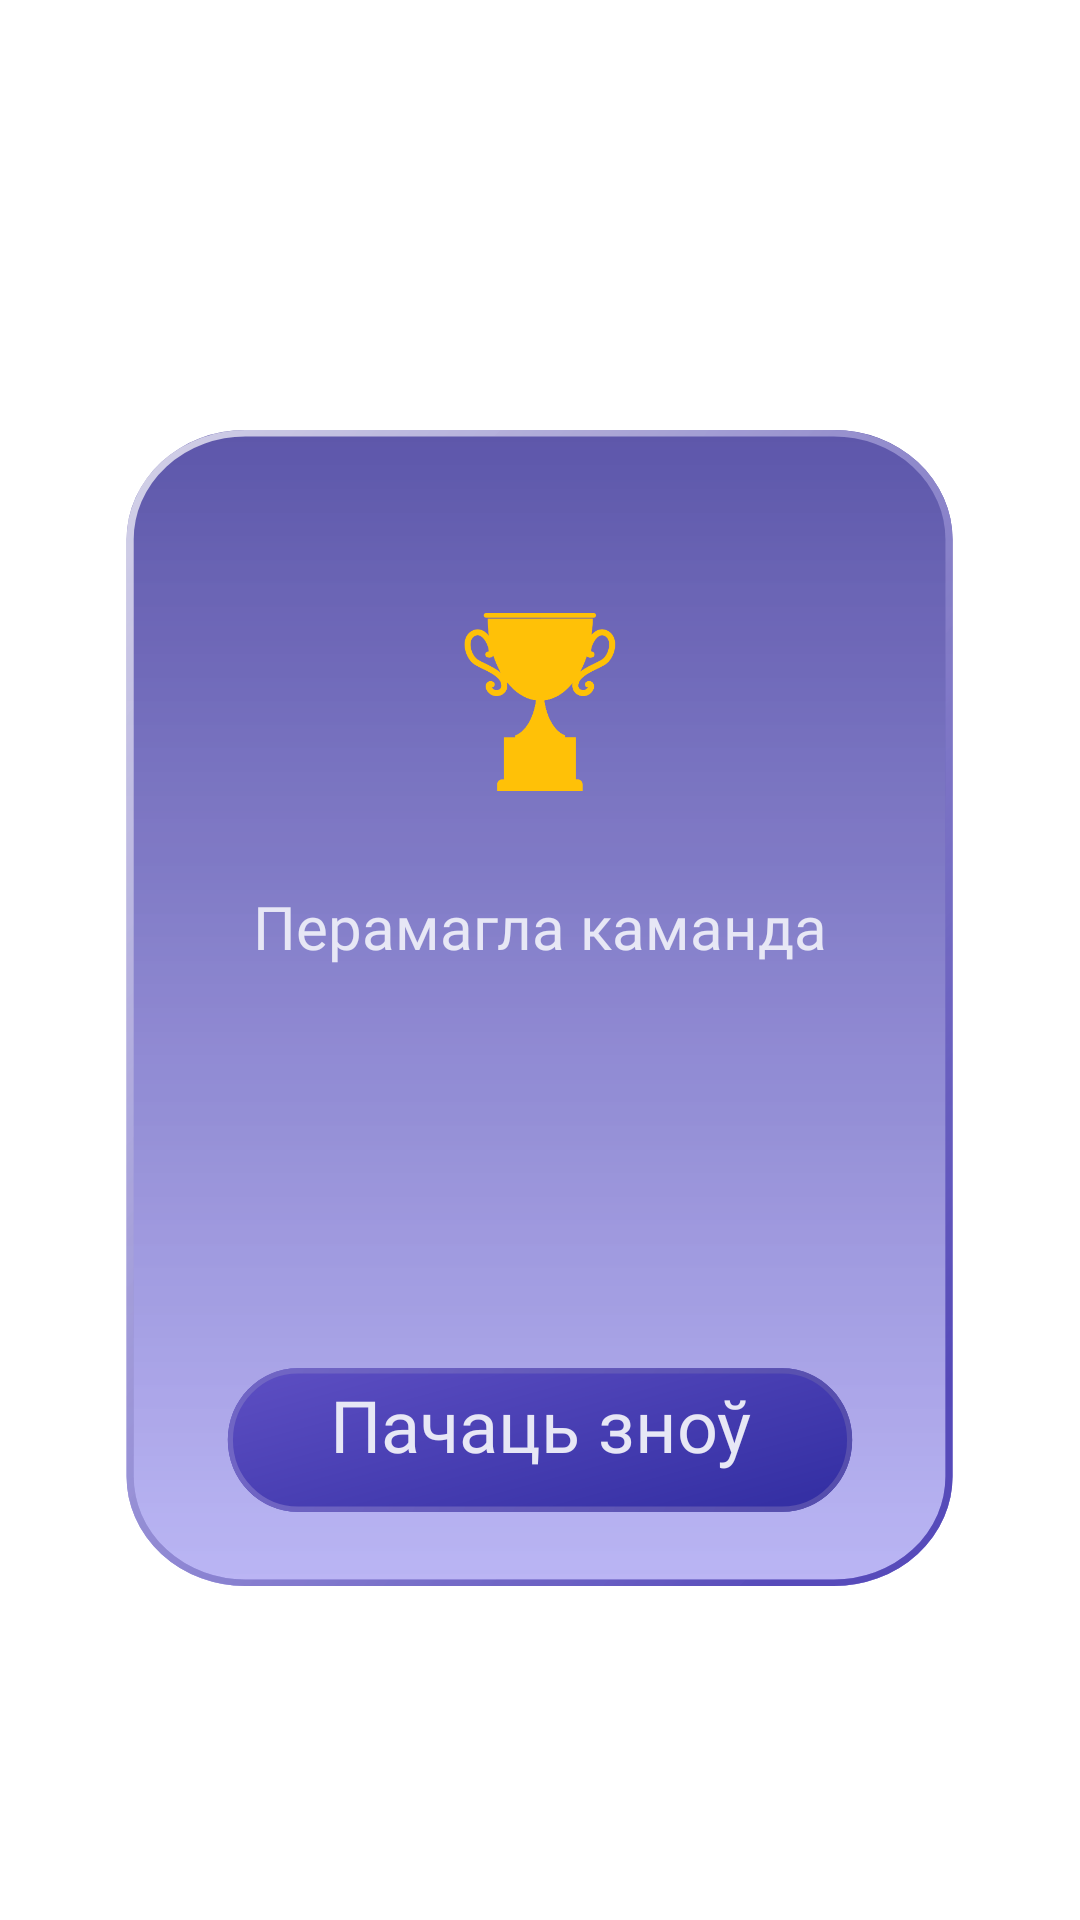

This screen was rendered from an Android layout file. Write that file and the resources it references.
<!-- AndroidManifest.xml: application theme AppTheme -->
<!-- res/layout/fragment_game_finish.xml -->
<?xml version="1.0" encoding="utf-8"?>
<androidx.constraintlayout.widget.ConstraintLayout xmlns:android="http://schemas.android.com/apk/res/android"
    xmlns:app="http://schemas.android.com/apk/res-auto"
    android:layout_width="match_parent"
    android:layout_height="match_parent">

    <ImageView
        android:id="@+id/bg_panel_game_finish"
        android:layout_width="0dp"
        android:layout_height="0dp"
        android:background="@drawable/ic_bg_panel"
        app:layout_constraintBottom_toTopOf="@+id/gl_panel_end_mode"
        app:layout_constraintEnd_toStartOf="@+id/gl_panel_right_mode"
        app:layout_constraintHorizontal_bias="1.0"
        app:layout_constraintStart_toStartOf="@+id/gl_panel_left_mode"
        app:layout_constraintTop_toTopOf="@+id/gl_panel_start_mode"
        app:layout_constraintVertical_bias="0.0" />

    <ImageView
        android:id="@+id/image_trophy"
        android:layout_width="wrap_content"
        android:layout_height="wrap_content"
        android:background="@drawable/ic_trophy_cup"
        app:layout_constraintBottom_toTopOf="@+id/winner_title"
        app:layout_constraintEnd_toStartOf="@+id/guideline13"
        app:layout_constraintHorizontal_bias="0.5"
        app:layout_constraintStart_toStartOf="@+id/guideline14"
        app:layout_constraintTop_toTopOf="@+id/guideline3" />

    <TextView
        android:id="@+id/winner_title"
        android:layout_width="wrap_content"
        android:layout_height="wrap_content"
        android:fontFamily="@font/nunito"
        android:text="@string/winner_title"
        android:textColor="@color/colorMain"
        android:textSize="20sp"
        app:layout_constraintBottom_toTopOf="@+id/winner_name"
        app:layout_constraintEnd_toStartOf="@+id/guideline13"
        app:layout_constraintHorizontal_bias="0.5"
        app:layout_constraintStart_toStartOf="@+id/guideline14"
        app:layout_constraintTop_toBottomOf="@+id/image_trophy" />

    <TextView
        android:id="@+id/winner_name"
        android:layout_width="wrap_content"
        android:layout_height="wrap_content"
        android:fontFamily="@font/nunito"
        android:textColor="@color/colorMain"
        android:textSize="32sp"
        app:layout_constraintBottom_toTopOf="@+id/guideline8"
        app:layout_constraintEnd_toStartOf="@+id/guideline13"
        app:layout_constraintHorizontal_bias="0.5"
        app:layout_constraintStart_toStartOf="@+id/guideline14"
        app:layout_constraintTop_toBottomOf="@+id/winner_title" />

    <Button
        android:id="@+id/button_back_to_menu"
        android:layout_width="wrap_content"
        android:layout_height="wrap_content"
        android:background="@drawable/ic_dark_button"
        android:text="@string/back_to_main_menu"
        android:textSize="24sp"
        android:textAllCaps="false"
        android:fontFamily="@font/nunito"
        android:textColor="@color/colorMain"
        android:paddingBottom="10dp"
        app:layout_constraintBottom_toTopOf="@+id/gl_panel_end_mode"
        app:layout_constraintEnd_toEndOf="parent"
        app:layout_constraintStart_toStartOf="parent"
        app:layout_constraintTop_toTopOf="@+id/guideline8" />

    <androidx.constraintlayout.widget.Guideline
        android:id="@+id/guideline8"
        android:layout_width="wrap_content"
        android:layout_height="wrap_content"
        android:orientation="horizontal"
        app:layout_constraintGuide_percent="0.65" />

    <androidx.constraintlayout.widget.Guideline
        android:id="@+id/gl_panel_right_mode"
        android:layout_width="wrap_content"
        android:layout_height="wrap_content"
        android:orientation="vertical"
        app:layout_constraintGuide_percent="0.93" />

    <androidx.constraintlayout.widget.Guideline
        android:id="@+id/gl_panel_left_mode"
        android:layout_width="wrap_content"
        android:layout_height="wrap_content"
        android:orientation="vertical"
        app:layout_constraintGuide_percent="0.07" />

    <androidx.constraintlayout.widget.Guideline
        android:id="@+id/gl_panel_start_mode"
        android:layout_width="wrap_content"
        android:layout_height="wrap_content"
        android:orientation="horizontal"
        app:layout_constraintGuide_percent="0.2" />

    <androidx.constraintlayout.widget.Guideline
        android:id="@+id/gl_panel_end_mode"
        android:layout_width="wrap_content"
        android:layout_height="wrap_content"
        android:orientation="horizontal"
        app:layout_constraintGuide_percent="0.85" />

    <androidx.constraintlayout.widget.Guideline
        android:id="@+id/guideline13"
        android:layout_width="wrap_content"
        android:layout_height="wrap_content"
        android:orientation="vertical"
        app:layout_constraintGuide_percent="0.8" />

    <androidx.constraintlayout.widget.Guideline
        android:id="@+id/guideline14"
        android:layout_width="wrap_content"
        android:layout_height="wrap_content"
        android:orientation="vertical"
        app:layout_constraintGuide_percent="0.2" />

    <androidx.constraintlayout.widget.Guideline
        android:id="@+id/guideline3"
        android:layout_width="wrap_content"
        android:layout_height="wrap_content"
        android:orientation="horizontal"
        app:layout_constraintGuide_percent="0.27" />
</androidx.constraintlayout.widget.ConstraintLayout>
<!-- resources referenced by this layout -->
<resources>
  <color name="colorMain">#E7E7F5</color>
  <!-- drawable ic_bg_panel: vector/xml drawable (drawable, 2245 chars, omitted) -->
  <!-- drawable ic_dark_button (drawable) -->
  <vector android:autoMirrored="true" android:height="60dp"
      android:viewportHeight="74" android:viewportWidth="278"
      android:width="220dp" xmlns:aapt="http://schemas.android.com/aapt" xmlns:android="http://schemas.android.com/apk/res/android">
      <path android:pathData="M37,7.5h204c16.3,0 29.5,13.2 29.5,29.5l0,0c0,16.3 -13.2,29.5 -29.5,29.5H37C20.7,66.5 7.5,53.3 7.5,37l0,0C7.5,20.7 20.7,7.5 37,7.5z">
          <aapt:attr name="android:fillColor">
              <gradient android:endX="152.0767" android:endY="86.2017"
                  android:startX="125.1338" android:startY="-15.1726" android:type="linear">
                  <item android:color="#FF5B4DC1" android:offset="0"/>
                  <item android:color="#FF3530A4" android:offset="1"/>
              </gradient>
          </aapt:attr>
      </path>
      <path android:fillColor="#00000000"
          android:pathData="M37,8.6h204c15.7,0 28.4,12.7 28.4,28.4v0c0,15.7 -12.7,28.4 -28.4,28.4H37C21.3,65.4 8.6,52.7 8.6,37v0C8.6,21.3 21.3,8.6 37,8.6z" android:strokeWidth="2.1266">
          <aapt:attr name="android:strokeColor">
              <gradient android:endX="239.4884" android:endY="85.8689"
                  android:startX="43.082" android:startY="-9.646" android:type="linear">
                  <item android:color="#FF7065C4" android:offset="0"/>
                  <item android:color="#FF564EAD" android:offset="1"/>
              </gradient>
          </aapt:attr>
      </path>
  </vector>
  <!-- drawable ic_trophy_cup: png bitmap (drawable-hdpi, 2048 bytes) -->
  <string name="back_to_main_menu">Пачаць зноў</string>
  <string name="winner_title">Перамагла каманда</string>
  <style name="AppTheme" parent="Theme.MaterialComponents.Light.NoActionBar">
          
          <item name="colorPrimary">#5E35B1</item>
          <item name="colorPrimaryDark">@color/colorPrimaryDark</item>
          <item name="colorAccent">@color/colorAccent</item>
      </style>
  <color name="colorPrimaryDark">#232323</color>
  <color name="colorAccent">#C0C3C3</color>
</resources>
